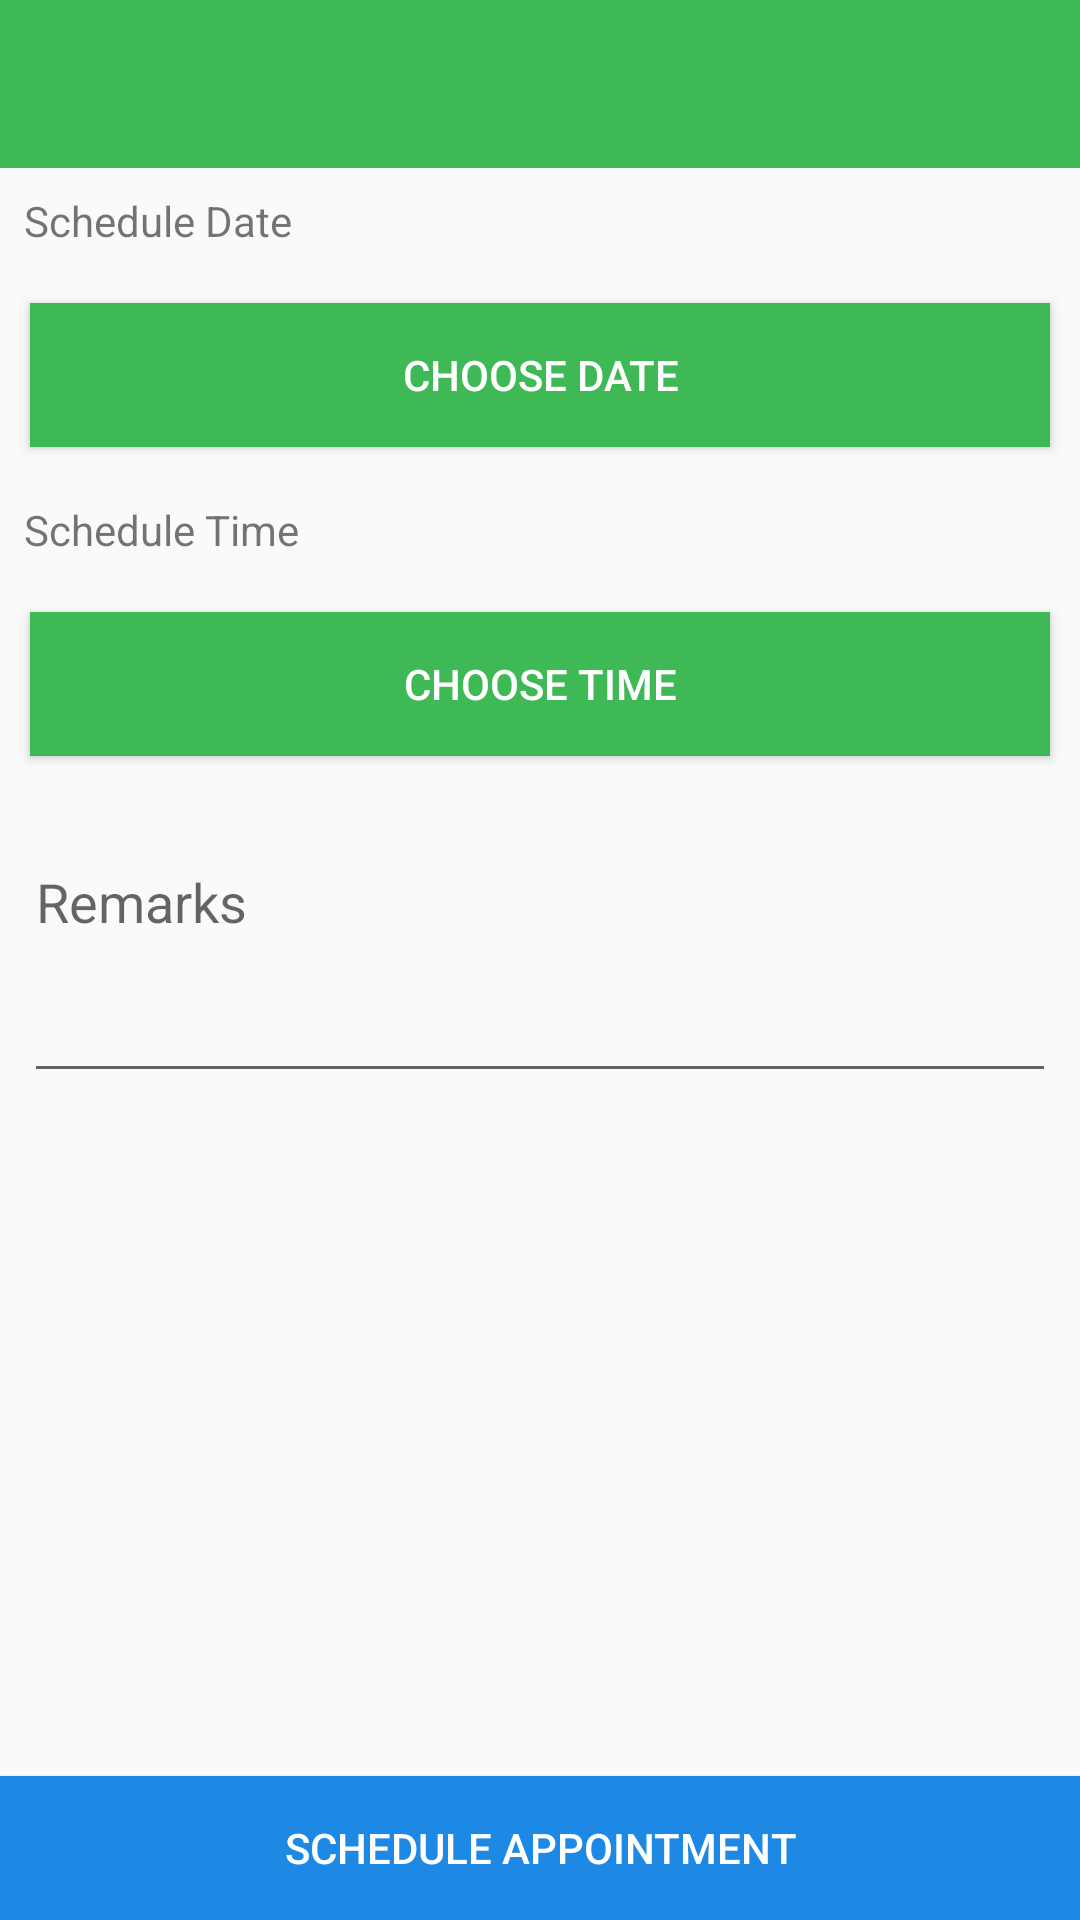

Here is an Android app screen rendered from its layout file. Give the layout XML and the strings, colors and styles it references.
<!-- AndroidManifest.xml: application theme AppTheme.NoActionBar -->
<!-- res/layout/activity_schedule_appointment.xml -->
<?xml version="1.0" encoding="utf-8"?>
<RelativeLayout xmlns:android="http://schemas.android.com/apk/res/android"
    xmlns:app="http://schemas.android.com/apk/res-auto"
    xmlns:tools="http://schemas.android.com/tools"
    android:layout_width="match_parent"
    android:layout_height="match_parent"
    tools:context="com.android.hospitalapplication.Activities.Doctor.ScheduleAppointmentActivity">

    <include
        android:id="@+id/apt_app_bar"
        layout="@layout/app_bar_layout" />


    <ScrollView
        android:layout_width="match_parent"
        android:layout_height="wrap_content"
        android:layout_below="@id/apt_app_bar">

        <RelativeLayout
            android:layout_width="match_parent"
            android:layout_height="wrap_content">

            <TextView
                android:id="@+id/tv2"
                android:layout_width="wrap_content"
                android:layout_height="wrap_content"
                android:layout_margin="8dp"
                android:text="Schedule Date" />

            <Button
                android:id="@+id/set_date"
                android:layout_width="match_parent"
                android:layout_height="wrap_content"
                android:layout_below="@+id/tv2"
                android:layout_margin="10dp"
                android:background="@color/md_red_400"
                android:text="Choose Date"
                android:textColor="@color/md_white_1000" />

            <TextView
                android:id="@+id/tv1"
                android:layout_width="wrap_content"
                android:layout_height="wrap_content"
                android:layout_below="@+id/set_date"
                android:layout_margin="8dp"
                android:text="Schedule Time" />

            <Button
                android:id="@+id/set_time"
                android:layout_width="match_parent"
                android:layout_height="wrap_content"
                android:layout_below="@+id/tv1"
                android:layout_margin="10dp"
                android:background="@color/md_red_400"
                android:text="Choose Time"
                android:textColor="@color/md_white_1000" />

            <android.support.design.widget.TextInputLayout
                android:layout_width="match_parent"
                android:layout_height="wrap_content"
                android:layout_below="@+id/set_time"
                android:layout_margin="8dp">

                <EditText
                    android:id="@+id/remarks"
                    android:layout_width="match_parent"
                    android:layout_height="wrap_content"
                    android:gravity="top"
                    android:hint="Remarks"
                    android:lines="3" />
            </android.support.design.widget.TextInputLayout>

        </RelativeLayout>
    </ScrollView>

    <Button
        android:id="@+id/schedule_apt"
        android:layout_width="match_parent"
        android:layout_height="wrap_content"
        android:layout_alignParentBottom="true"
        android:background="@color/md_blue_600"
        android:text="Schedule Appointment"
        android:textColor="@color/md_white_1000" />

</RelativeLayout>
<!-- res/layout/app_bar_layout.xml (included above) -->
<?xml version="1.0" encoding="utf-8"?>
<android.support.v7.widget.Toolbar
    xmlns:android="http://schemas.android.com/apk/res/android"
    xmlns:app="http://schemas.android.com/apk/res-auto"
    android:layout_width="match_parent"
    android:layout_height="wrap_content"
    android:background="@color/colorPrimary"
    android:theme="@style/ThemeOverlay.AppCompat.Dark.ActionBar"
    app:contentInsetLeft="0dp"
    android:backgroundTint="@color/md_red_400"
    app:contentInsetStart="0dp"
    app:contentInsetStartWithNavigation="0dp">

</android.support.v7.widget.Toolbar>
<!-- resources referenced by this layout -->
<resources>
  <color name="colorPrimary">#3F51B5</color>
  <color name="md_blue_600">#1E88E5</color>
  <color name="md_red_400">#3fb956</color>
  <color name="md_white_1000">#ffffff</color>
  <style name="AppTheme.NoActionBar">
          <item name="windowActionBar">false</item>
          <item name="windowNoTitle">true</item>
      </style>
</resources>
